Run: headless pygame with SDL's dummy video driver; simulated clock (each Clock.tick advances the game by its frame time, no real sleeping); random seed 0; keys injected as events and as key.get_pressed() state; no mouse input.
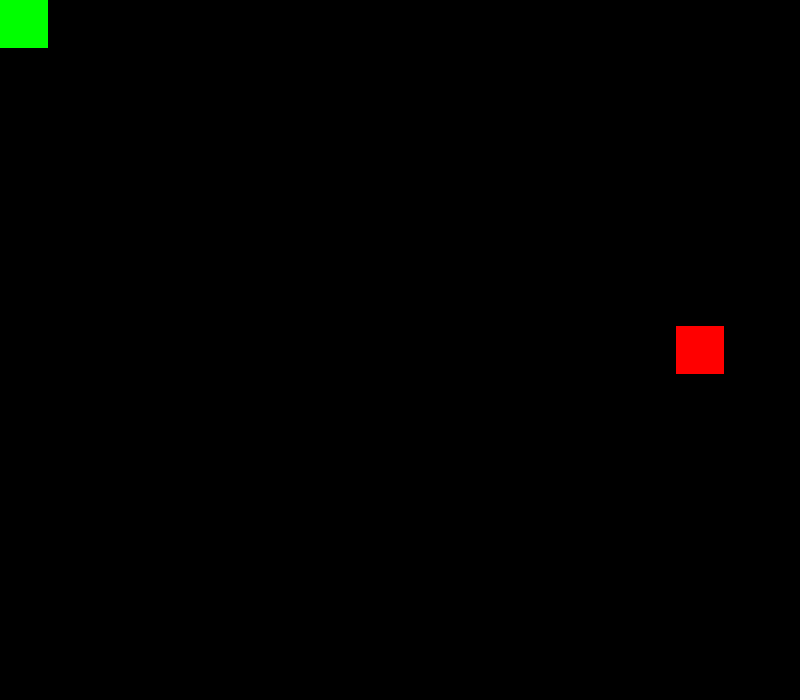
Frame 1 of 4 · flips 1–60 · no input
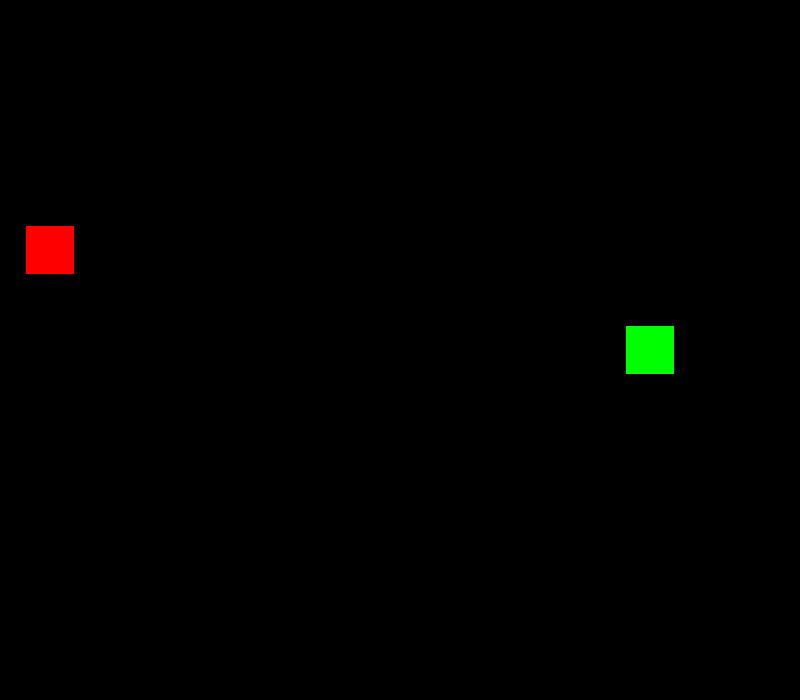
Frame 2 of 4 · flips 61–180 · tapped SPACE, RETURN · held RIGHT (→), D
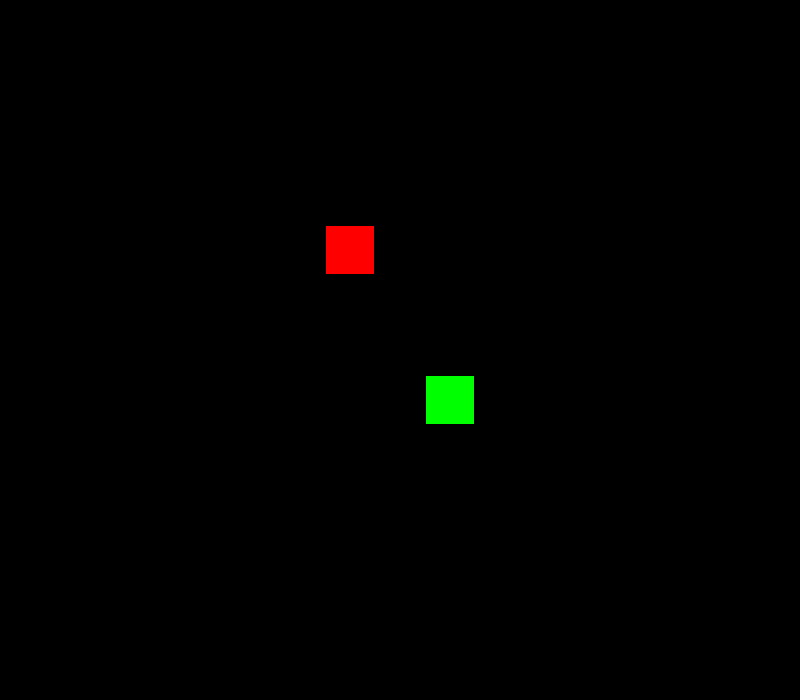
Frame 3 of 4 · flips 181–300 · held DOWN (↓), S
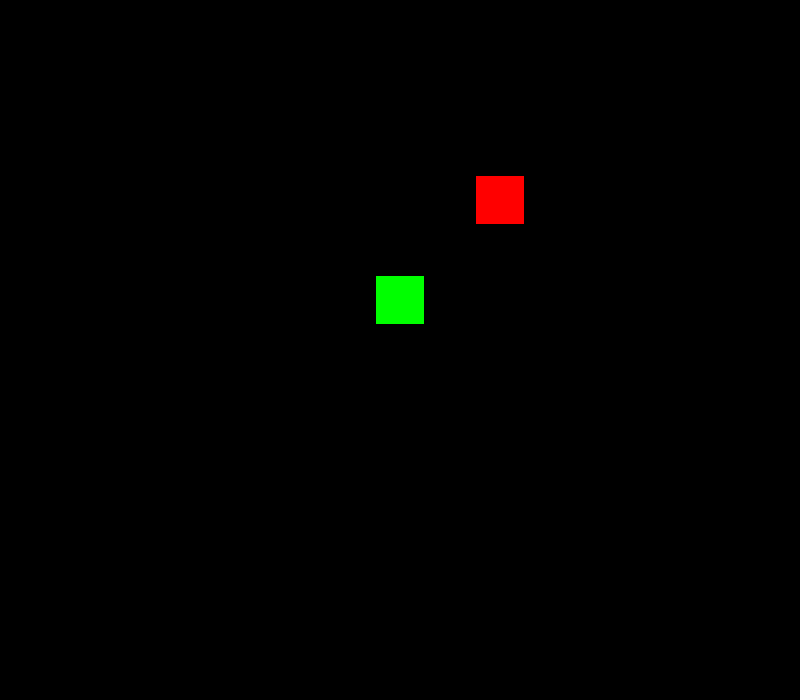
Frame 4 of 4 · flips 301–420 · held LEFT (←), A, UP (↑), W

The pygame program that drew these frames:


import pygame
from random import randrange

pygame.init()

#Creates Game Window
Screen_Width =  800
Screen_Height = 700
Tile_Size = 50
Range_X = (Tile_Size, Screen_Width - Tile_Size, Tile_Size)
Range_Y = (Tile_Size, Screen_Height - Tile_Size, Tile_Size)
# tuple for randomzing both x and y coordinates
Randomize_Position = lambda: [randrange(*Range_X), randrange(*Range_Y)]

snake = pygame.rect.Rect([0, 0, Tile_Size -2, Tile_Size -2])
length = 1
segments = [snake.copy()]
snake_direction = (0,0)
apple = pygame.rect.Rect([0, 0, Tile_Size -2, Tile_Size -2])
apple.center = Randomize_Position()
#add score
#score = 0
#score + 1
time, time_step = 0, 110
Screen = pygame.display.set_mode((Screen_Width,Screen_Height))
pygame.display.set_caption("Snake ~~~~:P   ")

clock = pygame.time.Clock()

while True:
 for event in pygame.event.get():
     if event.type == pygame.QUIT:
         exit()
     if event.type == pygame.KEYDOWN:
         if event.key == pygame.K_w:
             snake_direction = (0,-Tile_Size)
         if event.key == pygame.K_a:
             snake_direction =(-Tile_Size,0)
         if event.key == pygame.K_s:
             snake_direction =(0,Tile_Size)
         if event.key == pygame.K_d:
             snake_direction =(Tile_Size,0)
 Screen.fill('Black')
 #borders and eating yourself
 #cant_eat_yourself = pygame.Rect.collidelist(snake, segments[:-1]) != -1
 if snake.left < 0 or snake.right > 800 or snake.top < 0 or snake.bottom > 700: #or #cant_eat_yourself:
     snake.center, apple.center = Randomize_Position(), Randomize_Position()
     length, snake_direction = 1, (0,0)
     segments = [snake.copy()]
 #check to see if apple was eaten
 if snake.center == apple.center:
     apple.center = Randomize_Position()
     length += 1
 #draw apple
 pygame.draw.rect(Screen, 'red', apple)
 #function draws snake, and also makes appear in a different position everytime
 [pygame.draw.rect(Screen, 'green', segment) for segment in segments]
 #Allows snake to move
 current_timing = pygame.time.get_ticks()
 if current_timing - time > time_step:
     time = current_timing
     snake.move_ip(snake_direction)
     segments.append(snake.copy())
     segments = segments[- length:]
 pygame.display.flip()
 clock.tick(60)   
